Run: headless pygame with SDL's dummy video driver; simulated clock (each Clock.tick advances the game by its frame time, no real sleeping); random seed 0; keys injected as events and as key.get_pressed() state; no mouse input.
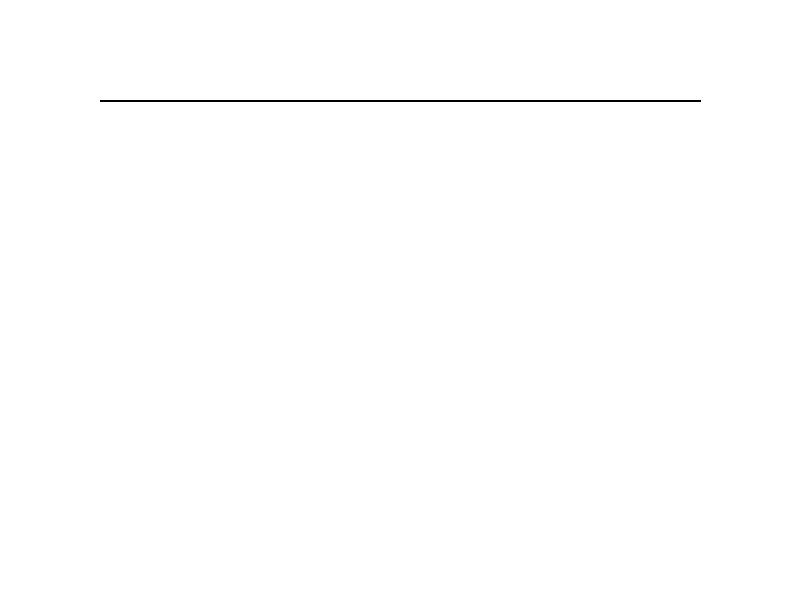
Frame 1 of 4 · flips 1–60 · no input
Frame 2 of 4 · flips 61–180 · tapped SPACE, RETURN · held RIGHT (→), D · screen unchanged from frame 1, image omitted
Frame 3 of 4 · flips 181–300 · held DOWN (↓), S · screen unchanged from frame 2, image omitted
Frame 4 of 4 · flips 301–420 · held LEFT (←), A, UP (↑), W · screen unchanged from frame 3, image omitted

The pygame program that drew these frames:

import pygame
pygame.init()
pixel_size = 2
black = (255, 255, 255)
white = (0, 0, 0)
screen_width = 800
screen_height = 600
screen_display = pygame.display.set_mode((screen_width, screen_height))
screen_display.fill(black)
# TITLE
pygame.display.set_caption("Cohen Sutherland Algorithm")

INSIDE = 0
UP = 8
DOWN = 4
RIGHT = 2
LEFT = 1

x_max = 700
y_max = 500
x_min = 100
y_min = 100

def dda(x1, y1, x2, y2):
    screen_close = False
    while not screen_close:
        for event in pygame.event.get():
            if event.type == pygame.QUIT:
                screen_close = True

        dx = x2-x1
        dy = y2-y1

        if(abs(dx) > abs(dy)):
            step = abs(dx)
        else:
            step = abs(dy)

        x = x1
        y = y1
        x_inc = dx/step
        y_inc = dy/step

        i = 1
        while i <= step:
            pygame.draw.rect(screen_display, white, [
                             x, y, pixel_size, pixel_size])
            x = x + x_inc
            y = y + y_inc
            i += 1
        pygame.display.update()


def r_code(p, q):
    code = INSIDE
    if p < x_min:
        code |= LEFT
    elif p > x_max:
        code |= RIGHT
    if q < y_min:
        code |= DOWN
    elif q > y_max:
        code |= UP

    return code

def cohen_sutherland(x1, y1, x2, y2):

    C1 = r_code(x1, y1)
    C2 = r_code(x2, y2)
    clip = False

    while True:

        if C1 == 0 and C2 == 0:
            clip = True
            break

        elif (C1 & C2) != 0:
            break

        else:
            A = 1
            B = 1

            if C1 != 0:
                C_out = C1
            else:
                C_out = C2

            if C_out & UP:
                A = x1 + (x2 - x1) * ((y_max - y1) / (y2 - y1))
                B = y_max

            if C_out & DOWN:
                A = x1 + (x2 - x1) * ((y_min - y1) / (y2 - y1))
                B = y_min

            if C_out & LEFT:
                B = y1 + (y2 - y1) * ((x_min - x1) / (x2 - x1))
                A = x_min

            if C_out & RIGHT:
                B = y1 + (y2 - y1) * ((x_max - x1) / (x2 - x1))
                A = x_max

            if C_out == C1:
                x1 = A
                y1 = B
                C1 = r_code(x1, y1)

            else:
                x2 = A
                y2 = B
                C2 = r_code(x2, y2)

    if clip:
        dda(x1, y1, x2, y2)
    else:
        print("Line is Outside")


#driver code
dda(x_min, y_min, x_max, y_min)
dda(x_min, y_min, x_min, y_max)
dda(x_max, y_min, x_max, y_max)
dda(x_min, y_max, x_max, y_max)

x3 = 650
y3 = 500
x4 = 60
y4 = 30
cohen_sutherland(x3, y3, x4, y4)
pygame.quit()
